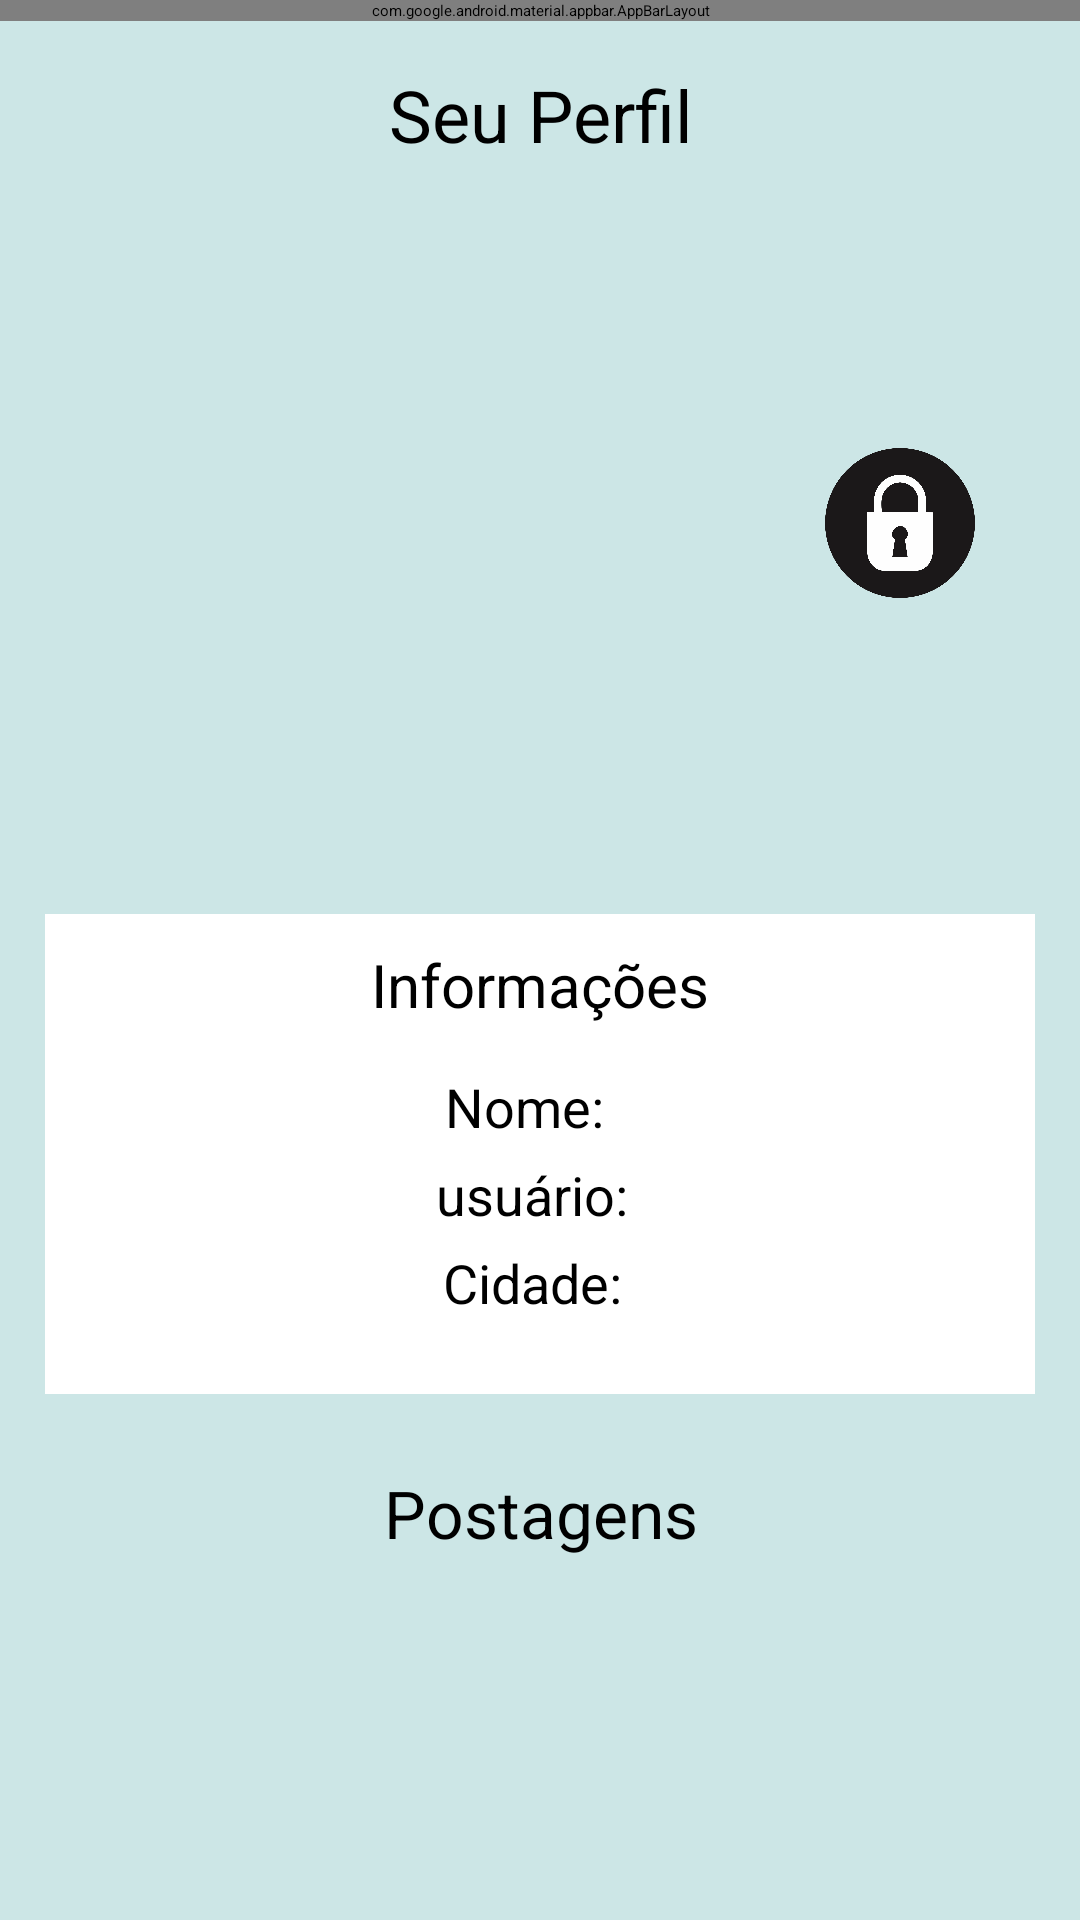

The Android layout XML behind this screen, and the referenced resources:
<!-- AndroidManifest.xml: application theme AppTheme.NoActionBar -->
<!-- res/layout/activity_ver_usuario.xml -->
<?xml version="1.0" encoding="utf-8"?>
<android.support.v4.widget.DrawerLayout xmlns:android="http://schemas.android.com/apk/res/android"
    xmlns:app="http://schemas.android.com/apk/res-auto"
    xmlns:tools="http://schemas.android.com/tools"
    android:id="@+id/drawerLayoutVerUsuario"
    android:layout_width="match_parent"
    android:layout_height="match_parent"
    android:background="@color/corFundo"
    android:fitsSystemWindows="true"
    tools:openDrawer="start">

    <ScrollView
        android:layout_width="match_parent"
        android:layout_height="match_parent">
        <LinearLayout
            android:layout_width="match_parent"
            android:layout_height="match_parent"
            android:orientation="vertical">

            <android.support.design.widget.AppBarLayout
                android:id="@+id/layoutToolbarVerUsuario"
                android:layout_width="match_parent"
                android:layout_height="wrap_content">

                <include
                    layout="@layout/app_bar_main2"
                    android:layout_width="match_parent"
                    android:layout_height="wrap_content" />

            </android.support.design.widget.AppBarLayout>

            <Space
                android:layout_width="match_parent"
                android:layout_height="15dp" />














































































































































































            <TextView
                android:id="@+id/lblVUSeuPerfil"
                android:layout_width="match_parent"
                android:layout_height="wrap_content"
                android:text="@string/lblVUSeuPerfil"
                android:textSize="24sp"
                android:gravity="center"/>

            <Space
                android:layout_width="match_parent"
                android:layout_height="15dp" />

            <LinearLayout
                android:layout_width="match_parent"
                android:layout_height="wrap_content"
                android:orientation="horizontal"
                android:weightSum="3">

                <Space
                    android:layout_width="match_parent"
                    android:layout_height="match_parent"
                    android:layout_weight="1" />


                <ImageView
                    android:id="@+id/imgVerUsuario"
                    android:layout_width="match_parent"
                    android:layout_height="150dp"
                    android:layout_gravity="center"
                    android:layout_weight="1"
                    app:srcCompat="@drawable/avatar" />

                <LinearLayout
                    android:layout_width="match_parent"
                    android:layout_height="wrap_content"
                    android:layout_gravity="center_vertical"
                    android:layout_weight="1"
                    android:orientation="vertical">

                    <ImageView
                        android:id="@+id/iconeAdicionar"
                        android:layout_width="match_parent"
                        android:layout_height="50dp"
                        android:layout_weight="1"
                        app:srcCompat="@drawable/icone_adicionar" />

                    <ImageView
                        android:id="@+id/iconeBloquear"
                        android:layout_width="match_parent"
                        android:layout_height="50dp"
                        android:layout_marginTop="10dp"
                        android:layout_weight="1"
                        android:src="@drawable/icone_bloquear" />
                </LinearLayout>

            </LinearLayout>

            <TextView
                android:id="@+id/lblVUNomeUsu"
                android:layout_width="match_parent"
                android:layout_height="wrap_content"
                android:gravity="center"
                android:shadowColor="#000"
                android:shadowDx="1"
                android:shadowDy="2"
                android:text=""
                android:textSize="30sp"
                />
            <Space
                android:layout_width="match_parent"
                android:layout_height="45dp" />

            <LinearLayout
                android:layout_width="match_parent"
                android:layout_height="wrap_content"
                android:layout_marginLeft="15dp"
                android:layout_marginRight="15dp"
                android:background="#fff"
                android:orientation="vertical"
                android:shadowColor="#000"
                android:shadowDx="1"
                android:shadowDy="3"
                android:elevation="3dp">


                <Space
                    android:layout_width="match_parent"
                    android:layout_height="10dp" />

                <TextView
                    android:id="@+id/lblVUInformacoes"
                    android:layout_width="match_parent"
                    android:layout_height="wrap_content"
                    android:gravity="center"
                    android:text="@string/lblVUInformacoes"
                    android:textColor="@android:color/black"
                    android:textSize="20sp" />

                <Space
                    android:layout_width="match_parent"
                    android:layout_height="15dp" />

                <LinearLayout
                    android:layout_width="match_parent"
                    android:layout_height="wrap_content"
                    android:orientation="horizontal">

                    <TextView
                        android:id="@+id/lblVUNomeReal"
                        android:layout_width="wrap_content"
                        android:layout_height="wrap_content"
                        android:layout_marginRight="5dp"
                        android:layout_weight="1"
                        android:gravity="right"
                        android:singleLine="true"
                        android:text="@string/formulario_nome"
                        android:textSize="18sp" />

                    <TextView
                        android:id="@+id/lblVUNome"
                        android:layout_width="wrap_content"
                        android:layout_height="wrap_content"
                        android:layout_marginLeft="5dp"
                        android:layout_weight="1"
                        android:textSize="18sp" />
                </LinearLayout>

                <Space
                    android:layout_width="match_parent"
                    android:layout_height="5dp" />


                <LinearLayout
                    android:layout_width="match_parent"
                    android:layout_height="wrap_content"
                    android:orientation="horizontal"
                    android:paddingLeft="20dp"
                    android:paddingRight="20dp">

                    <TextView
                        android:id="@+id/lblVUTipoUsu"
                        android:layout_width="wrap_content"
                        android:layout_height="wrap_content"
                        android:layout_marginRight="5dp"
                        android:layout_weight="1"
                        android:gravity="right"
                        android:singleLine="true"
                        android:text="@string/lblVUusuario"
                        android:textSize="18sp" />

                    <TextView
                        android:id="@+id/lblVUTipo"
                        android:layout_width="wrap_content"
                        android:layout_height="wrap_content"
                        android:layout_weight="1"
                        android:textSize="18sp" />
                </LinearLayout>

                <Space
                    android:layout_width="match_parent"
                    android:layout_height="5dp" />

                <LinearLayout
                    android:layout_width="match_parent"
                    android:layout_height="wrap_content"
                    android:orientation="horizontal"
                    android:paddingLeft="20dp"
                    android:paddingRight="20dp">

                    <TextView
                        android:id="@+id/lblVUCidadeUsu"
                        android:layout_width="wrap_content"
                        android:layout_height="wrap_content"
                        android:layout_marginRight="5dp"
                        android:layout_weight="1"
                        android:gravity="right"
                        android:singleLine="true"
                        android:text="@string/formulario_cidade"
                        android:textSize="18sp" />

                    <TextView
                        android:id="@+id/lblVUCidade"
                        android:layout_width="wrap_content"
                        android:layout_height="wrap_content"
                        android:layout_weight="1"
                        android:textSize="18sp" />


                </LinearLayout>

                <Space
                    android:layout_width="match_parent"
                    android:layout_height="25dp" />
            </LinearLayout>
            <Space
                android:layout_width="match_parent"
                android:layout_height="25dp" />

            <TextView
                android:id="@+id/lblPostagem"
                android:layout_width="match_parent"
                android:layout_height="wrap_content"
                android:gravity="center"
                android:text="@string/lblVUPostagens"
                android:textSize="22sp" />
            <Space  android:layout_width="match_parent"
                    android:layout_height="25dp"/>

            <LinearLayout
                android:layout_width="match_parent"
                android:layout_height="wrap_content"
                android:orientation="vertical">

                <ListView
                    android:id="@+id/lvTodosPostagens"
                    android:layout_width="match_parent"
                    android:layout_height="match_parent"
                    android:layout_below="@id/lblPostagem"
                    android:divider="@android:color/transparent" />
            </LinearLayout>

        </LinearLayout>
    </ScrollView>

    <android.support.design.widget.NavigationView
        android:id="@+id/NavViewVerAmigo"
        android:layout_width="wrap_content"
        android:layout_height="match_parent"
        android:layout_gravity="start"
        android:background="#eff2f0"
        android:fitsSystemWindows="true"
        android:visibility="gone"
        app:headerLayout="@layout/nav_header_main"
        app:menu="@menu/activity_main_drawer">

        <LinearLayout
            android:layout_width="match_parent"
            android:layout_height="@dimen/nav_header_height"
            android:orientation="vertical"
            android:paddingTop="18dp">

            <ImageView
                android:id="@+id/imgFotoMenuVu"
                android:layout_width="match_parent"
                android:layout_height="match_parent"
                android:layout_marginTop="25dp"
                android:src="@drawable/avatar2" />
        </LinearLayout>


    </android.support.design.widget.NavigationView>


</android.support.v4.widget.DrawerLayout>
<!-- res/layout/app_bar_main2.xml (included above) -->
<?xml version="1.0" encoding="utf-8"?>
<android.support.design.widget.CoordinatorLayout xmlns:android="http://schemas.android.com/apk/res/android"
    xmlns:app="http://schemas.android.com/apk/res-auto"
    xmlns:tools="http://schemas.android.com/tools"
    android:layout_width="match_parent"
    android:layout_height="match_parent"
    android:fitsSystemWindows="true"
    tools:context="com.example.lo.myapplication.MainActivity">

    <android.support.design.widget.AppBarLayout
        android:layout_width="match_parent"
        android:layout_height="wrap_content"
        android:theme="@style/AppTheme.AppBarOverlay"
        >

        <android.support.v7.widget.Toolbar
            android:id="@+id/toolbar2"
            android:layout_width="match_parent"
            android:layout_height="?attr/actionBarSize"
            android:background="?attr/colorPrimary"
            android:paddingBottom="5dp"
            android:paddingTop="5dp"
            app:popupTheme="@style/AppTheme.PopupOverlay" >

            <LinearLayout
                android:layout_width="match_parent"
                android:layout_height="wrap_content"
                android:gravity="center">

                <ImageView
                    android:id="@+id/logoBarra2"
                    android:layout_width="50dp"
                    android:layout_height="wrap_content"
                    android:background="@drawable/logo_hearme" />
            </LinearLayout>
        </android.support.v7.widget.Toolbar>

    </android.support.design.widget.AppBarLayout>

</android.support.design.widget.CoordinatorLayout>
<!-- res/layout/nav_header_main.xml (included above) -->
<?xml version="1.0" encoding="utf-8"?>
<LinearLayout xmlns:android="http://schemas.android.com/apk/res/android"
    android:layout_width="match_parent"
    android:layout_height="@dimen/nav_header_height"
    android:background="@color/corFundoMenu"
    android:gravity="bottom"
    android:orientation="vertical"
    android:paddingBottom="@dimen/activity_vertical_margin"
    android:paddingLeft="@dimen/activity_horizontal_margin"
    android:paddingRight="@dimen/activity_horizontal_margin"
    android:paddingTop="@dimen/activity_vertical_margin"
    android:theme="@style/ThemeOverlay.AppCompat.Dark">


</LinearLayout>
<!-- resources referenced by this layout -->
<resources>
  <color name="corFundo">#cce6e6</color>
  <color name="corFundoMenu">#eff2f0</color>
  <dimen name="activity_horizontal_margin">16dp</dimen>
  <dimen name="activity_vertical_margin">16dp</dimen>
  <dimen name="nav_header_height">160dp</dimen>
  <!-- drawable avatar2: png bitmap (drawable, 47313 bytes) -->
  <!-- drawable icone_adicionar: png bitmap (drawable, 1005 bytes) -->
  <!-- drawable icone_bloquear: png bitmap (drawable, 143167 bytes) -->
  <!-- drawable logo_hearme: png bitmap (drawable, 15580 bytes) -->
  <string name="formulario_cidade">Cidade: </string>
  <string name="formulario_nome">Nome: </string>
  <string name="lblVUInformacoes">Informações</string>
  <string name="lblVUPostagens">Postagens</string>
  <string name="lblVUSeuPerfil">Seu Perfil</string>
  <string name="lblVUusuario">usuário:</string>
  <style name="AppTheme.AppBarOverlay" parent="ThemeOverlay.AppCompat.Light" />
  <style name="AppTheme.PopupOverlay" parent="ThemeOverlay.AppCompat.Light" />
</resources>
